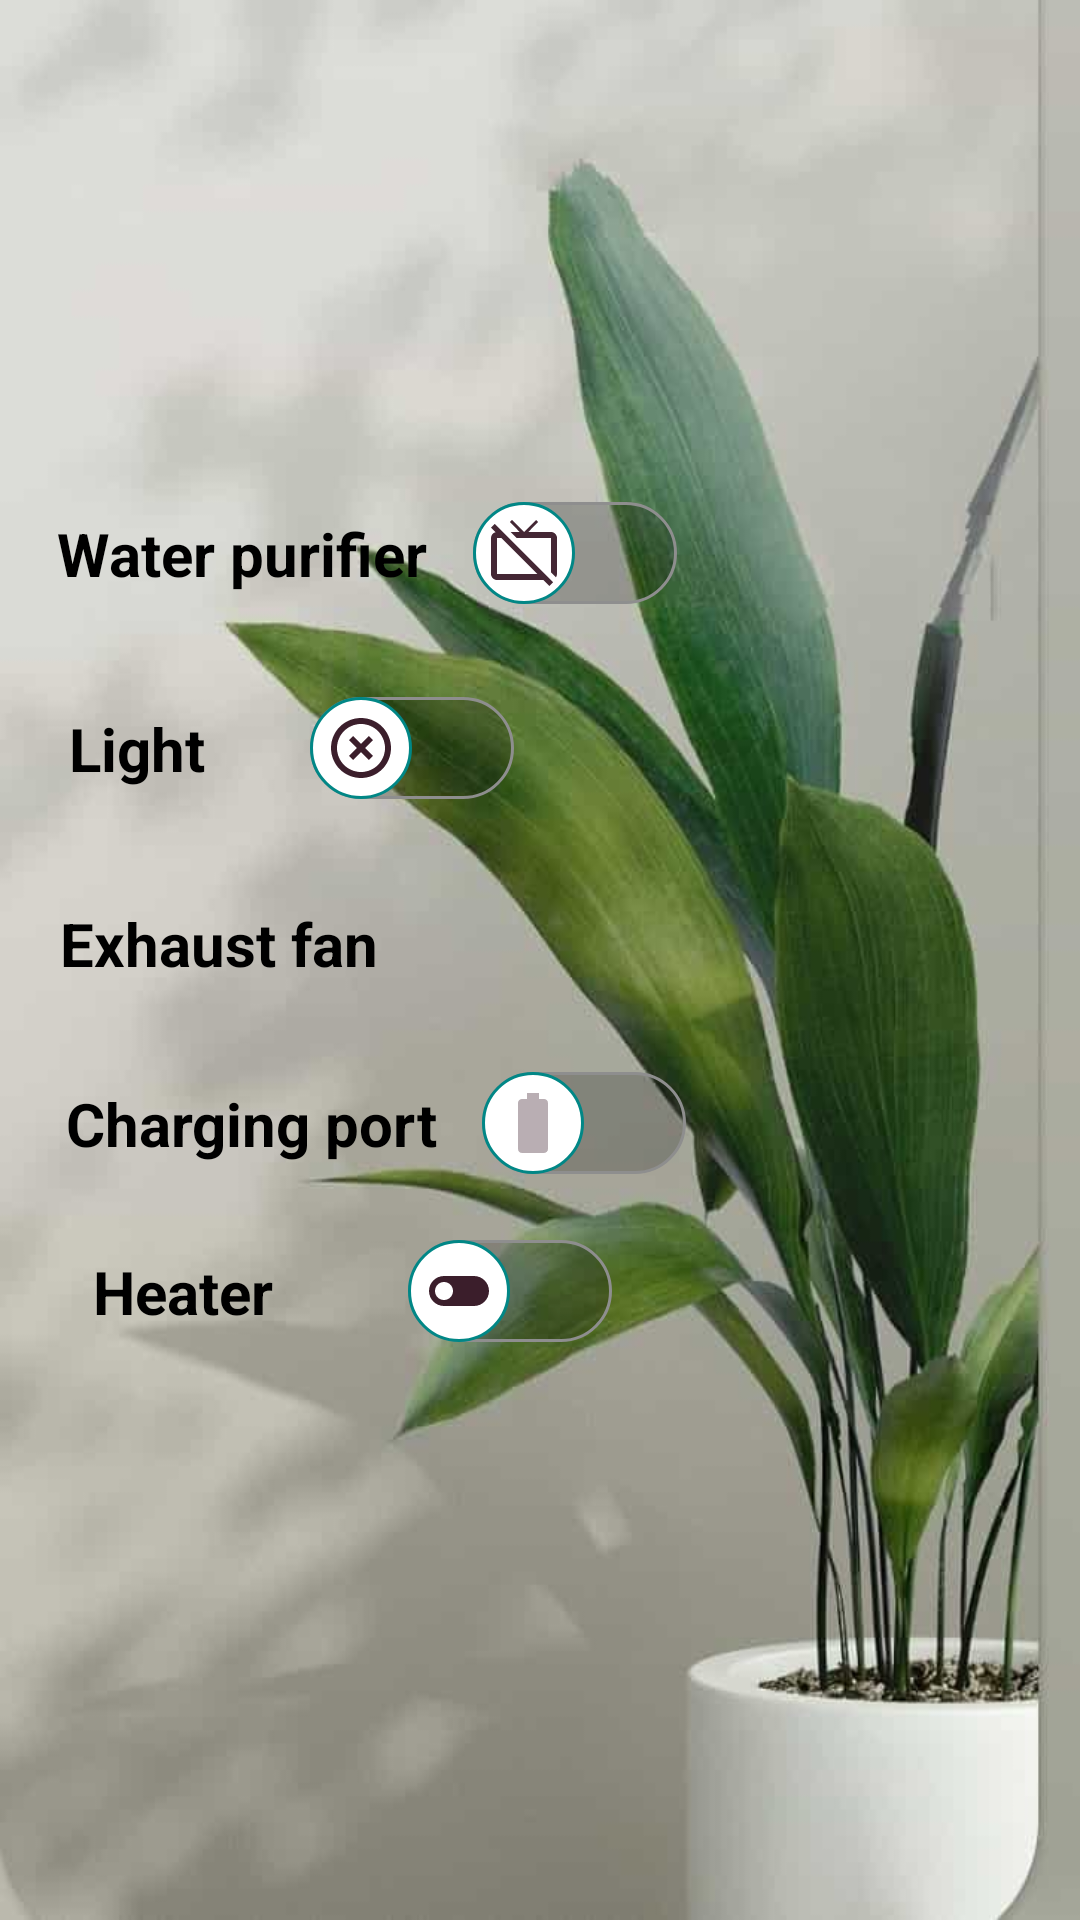

Android layout source for this screen:
<!-- AndroidManifest.xml: application theme AppTheme -->
<!-- res/layout/activity_room4.xml -->
<?xml version="1.0" encoding="utf-8"?>
<androidx.constraintlayout.widget.ConstraintLayout xmlns:android="http://schemas.android.com/apk/res/android"
    xmlns:app="http://schemas.android.com/apk/res-auto"
    xmlns:tools="http://schemas.android.com/tools"
    android:layout_width="match_parent"
    android:layout_height="match_parent"
    android:background="@drawable/wallpaper_r4"
    android:gravity="center"
    android:orientation="vertical"
    tools:context=".rooms.Room4"
    android:layout_marginLeft="5dp">


    <ImageView
        android:id="@+id/imageView34"
        android:layout_width="48dp"
        android:layout_height="39dp"
        android:layout_marginStart="16dp"
        android:layout_marginTop="52dp"
        app:layout_constraintStart_toStartOf="parent"
        app:layout_constraintTop_toTopOf="parent"
        app:srcCompat="@drawable/ic_back_icon" />

    <Switch
        android:id="@+id/s2r4"
        android:layout_width="wrap_content"
        android:layout_height="wrap_content"
        android:layout_marginStart="4dp"
        android:layout_marginTop="8dp"
        android:padding="15dp"
        android:switchPadding="35dp"
        android:text="Light"
        android:textColor="@color/design_default_color_on_secondary"
        android:textSize="20sp"
        android:textStyle="bold"
        android:thumb="@drawable/thumb2"
        android:track="@drawable/track"
        app:layout_constraintStart_toStartOf="@+id/s1r4"
        app:layout_constraintTop_toBottomOf="@+id/s1r4" />

    <Switch
        android:id="@+id/s3r4"
        android:layout_width="wrap_content"
        android:layout_height="wrap_content"
        android:layout_marginTop="8dp"
        android:padding="15dp"
        android:switchPadding="20dp"
        android:text=" Exhaust fan"
        android:textColor="@color/design_default_color_on_secondary"
        android:textOff="OFF"
        android:textOn="ON"
        android:textSize="20sp"
        android:textStyle="bold"
        android:thumb="@drawable/thumb3"
        android:track="@drawable/track"
        app:layout_constraintEnd_toEndOf="parent"
        app:layout_constraintHorizontal_bias="0.0"
        app:layout_constraintStart_toStartOf="parent"
        app:layout_constraintTop_toBottomOf="@+id/s2r4" />

    <Switch
        android:id="@+id/s4r4"
        android:layout_width="wrap_content"
        android:layout_height="wrap_content"
        android:layout_marginStart="12dp"
        android:layout_marginTop="8dp"
        android:padding="10dp"
        android:switchPadding="15dp"
        android:text="Charging port"
        android:textColor="@color/design_default_color_on_secondary"
        android:textOff="OFF"
        android:textOn="ON"
        android:textSize="20sp"
        android:textStyle="bold"
        android:thumb="@drawable/thumb4"
        android:track="@drawable/track"
        app:layout_constraintStart_toStartOf="@+id/s3r4"
        app:layout_constraintTop_toBottomOf="@+id/s3r4" />

    <Switch
        android:id="@+id/s5r4"
        android:layout_width="wrap_content"
        android:layout_height="wrap_content"
        android:layout_marginStart="4dp"
        android:layout_marginTop="4dp"
        android:padding="15dp"
        android:switchPadding="45dp"
        android:text="Heater"
        android:textColor="@color/design_default_color_on_secondary"
        android:textOff="OFF"
        android:textOn="ON"
        android:textSize="20sp"
        android:textStyle="bold"
        android:thumb="@drawable/thumb5"

        android:track="@drawable/track"
        app:layout_constraintStart_toStartOf="@+id/s4r4"
        app:layout_constraintTop_toBottomOf="@+id/s4r4" />

    <Switch
        android:id="@+id/s1r4"
        android:layout_width="wrap_content"
        android:layout_height="wrap_content"
        android:layout_marginStart="4dp"
        android:layout_marginTop="156dp"
        android:padding="15dp"
        android:switchPadding="15dp"
        android:text="Water purifier"
        android:textColor="@color/design_default_color_on_secondary"
        android:textSize="20sp"
        android:textStyle="bold"
        android:thumb="@drawable/thumb1"
        android:track="@drawable/track"
        app:layout_constraintStart_toStartOf="parent"
        app:layout_constraintTop_toTopOf="parent" />


</androidx.constraintlayout.widget.ConstraintLayout>
<!-- resources referenced by this layout -->
<resources>
  <!-- drawable thumb1 (drawable) -->
  <?xml version="1.0" encoding="utf-8"?>
  <selector xmlns:android="http://schemas.android.com/apk/res/android">
      <item  android:state_checked="false"
          android:drawable="@drawable/thumbfalse"/>
  
      <item  android:state_checked="true"
          android:drawable="@drawable/thumbtrue"/>
  
  
  
  
  </selector>
  <!-- drawable thumb2 (drawable) -->
  <?xml version="1.0" encoding="utf-8"?>
  <selector xmlns:android="http://schemas.android.com/apk/res/android">
      <item  android:state_checked="false"
          android:drawable="@drawable/thumbfalse2"/>
  
      <item  android:state_checked="true"
          android:drawable="@drawable/thumbtrue2"/>
  </selector>
  <!-- drawable thumb3 (drawable) -->
  <?xml version="1.0" encoding="utf-8"?>
  <selector xmlns:android="http://schemas.android.com/apk/res/android">
      <item  android:state_checked="false"
          android:drawable="@drawable/thumbfalse3"/>
  
      <item  android:state_checked="true"
          android:drawable="@drawable/thumbtrue3"/>
  
  
  
  
  </selector>
  <!-- drawable thumb4 (drawable) -->
  <?xml version="1.0" encoding="utf-8"?>
  <selector xmlns:android="http://schemas.android.com/apk/res/android">
      <item  android:state_checked="false"
          android:drawable="@drawable/thumbfalse4"/>
  
      <item  android:state_checked="true"
          android:drawable="@drawable/thumbtrue4"/>
  
  
  
  
  </selector>
  <!-- drawable thumb5 (drawable) -->
  <?xml version="1.0" encoding="utf-8"?>
  <selector xmlns:android="http://schemas.android.com/apk/res/android">
      <item  android:state_checked="false"
          android:drawable="@drawable/thumbfalse5"/>
  
      <item  android:state_checked="true"
          android:drawable="@drawable/thumbtrue5"/>
  
  
  
  
  </selector>
  <style name="AppTheme" parent="Theme.MaterialComponents.Light.NoActionBar">
          
          <item name="colorPrimary">#080210</item>
          <item name="colorPrimaryDark">@color/colorPrimaryDark</item>
          <item name="colorAccent">@color/colorAccent</item>
          <item name="android:statusBarColor">#00000000</item>
      </style>
  <color name="colorPrimaryDark">#3700B3</color>
  <color name="colorAccent">#03DAC5</color>
  <!-- drawable ic_light (drawable) -->
  <vector android:alpha="0.94" android:autoMirrored="true"
      android:height="24dp" android:tint="#2E0E1C"
      android:viewportHeight="24" android:viewportWidth="24"
      android:width="24dp" xmlns:android="http://schemas.android.com/apk/res/android">
      <path android:fillColor="@android:color/white" android:pathData="M6,14l3,3v5h6v-5l3,-3V9H6V14zM11,2h2v3h-2V2zM3.5,5.88l1.41,-1.41l2.12,2.12L5.62,8L3.5,5.88zM16.96,6.59l2.12,-2.12l1.41,1.41L18.38,8L16.96,6.59z"/>
  </vector>
  <!-- drawable ic_baseline_battery_full_24 (drawable) -->
  <vector android:alpha="0.34" android:autoMirrored="true"
      android:height="24dp" android:tint="#2E0E1C"
      android:viewportHeight="24" android:viewportWidth="24"
      android:width="24dp" xmlns:android="http://schemas.android.com/apk/res/android">
      <path android:fillColor="@android:color/white" android:pathData="M15.67,4H14V2h-4v2H8.33C7.6,4 7,4.6 7,5.33v15.33C7,21.4 7.6,22 8.33,22h7.33c0.74,0 1.34,-0.6 1.34,-1.33V5.33C17,4.6 16.4,4 15.67,4z"/>
  </vector>
  <!-- drawable ic_baseline_toggle_off_24 (drawable) -->
  <vector android:alpha="0.94" android:autoMirrored="true"
      android:height="24dp" android:tint="#2E0E1C"
      android:viewportHeight="24" android:viewportWidth="24"
      android:width="24dp" xmlns:android="http://schemas.android.com/apk/res/android">
      <path android:fillColor="@android:color/white" android:pathData="M17,7H7c-2.76,0 -5,2.24 -5,5s2.24,5 5,5h10c2.76,0 5,-2.24 5,-5s-2.24,-5 -5,-5zM7,15c-1.66,0 -3,-1.34 -3,-3s1.34,-3 3,-3 3,1.34 3,3 -1.34,3 -3,3z"/>
  </vector>
</resources>
